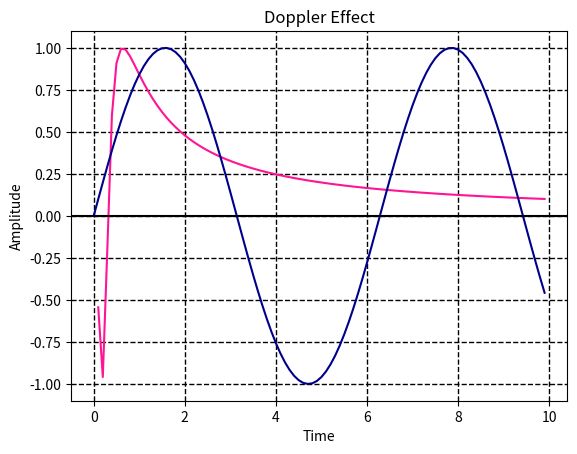

Python code for this plot:
#Day 36: Initiate Red Shift / Blue Shift Idea



import matplotlib.pyplot as plt 
#import pandas as pd
import numpy as np

red = np.arange(0, 10, .1);
blue = np.arange(0, 10, .1)
amp = np.sin(1/red)
AMP = np.sin(blue)
plt.figure('Work in Progress - Red Shift / Blue Shift')
plt.plot(red, amp, label='Red Shift', color = 'deeppink')
plt.plot(blue, AMP, label='Blue Shift', color = 'darkblue')
plt.title('Doppler Effect')
plt.xlabel('Time')
plt.ylabel('Amplitude')
plt.grid(color = 'black', linestyle = '--', linewidth = 1)
plt.axhline(y=0, color='black')
plt.show()
